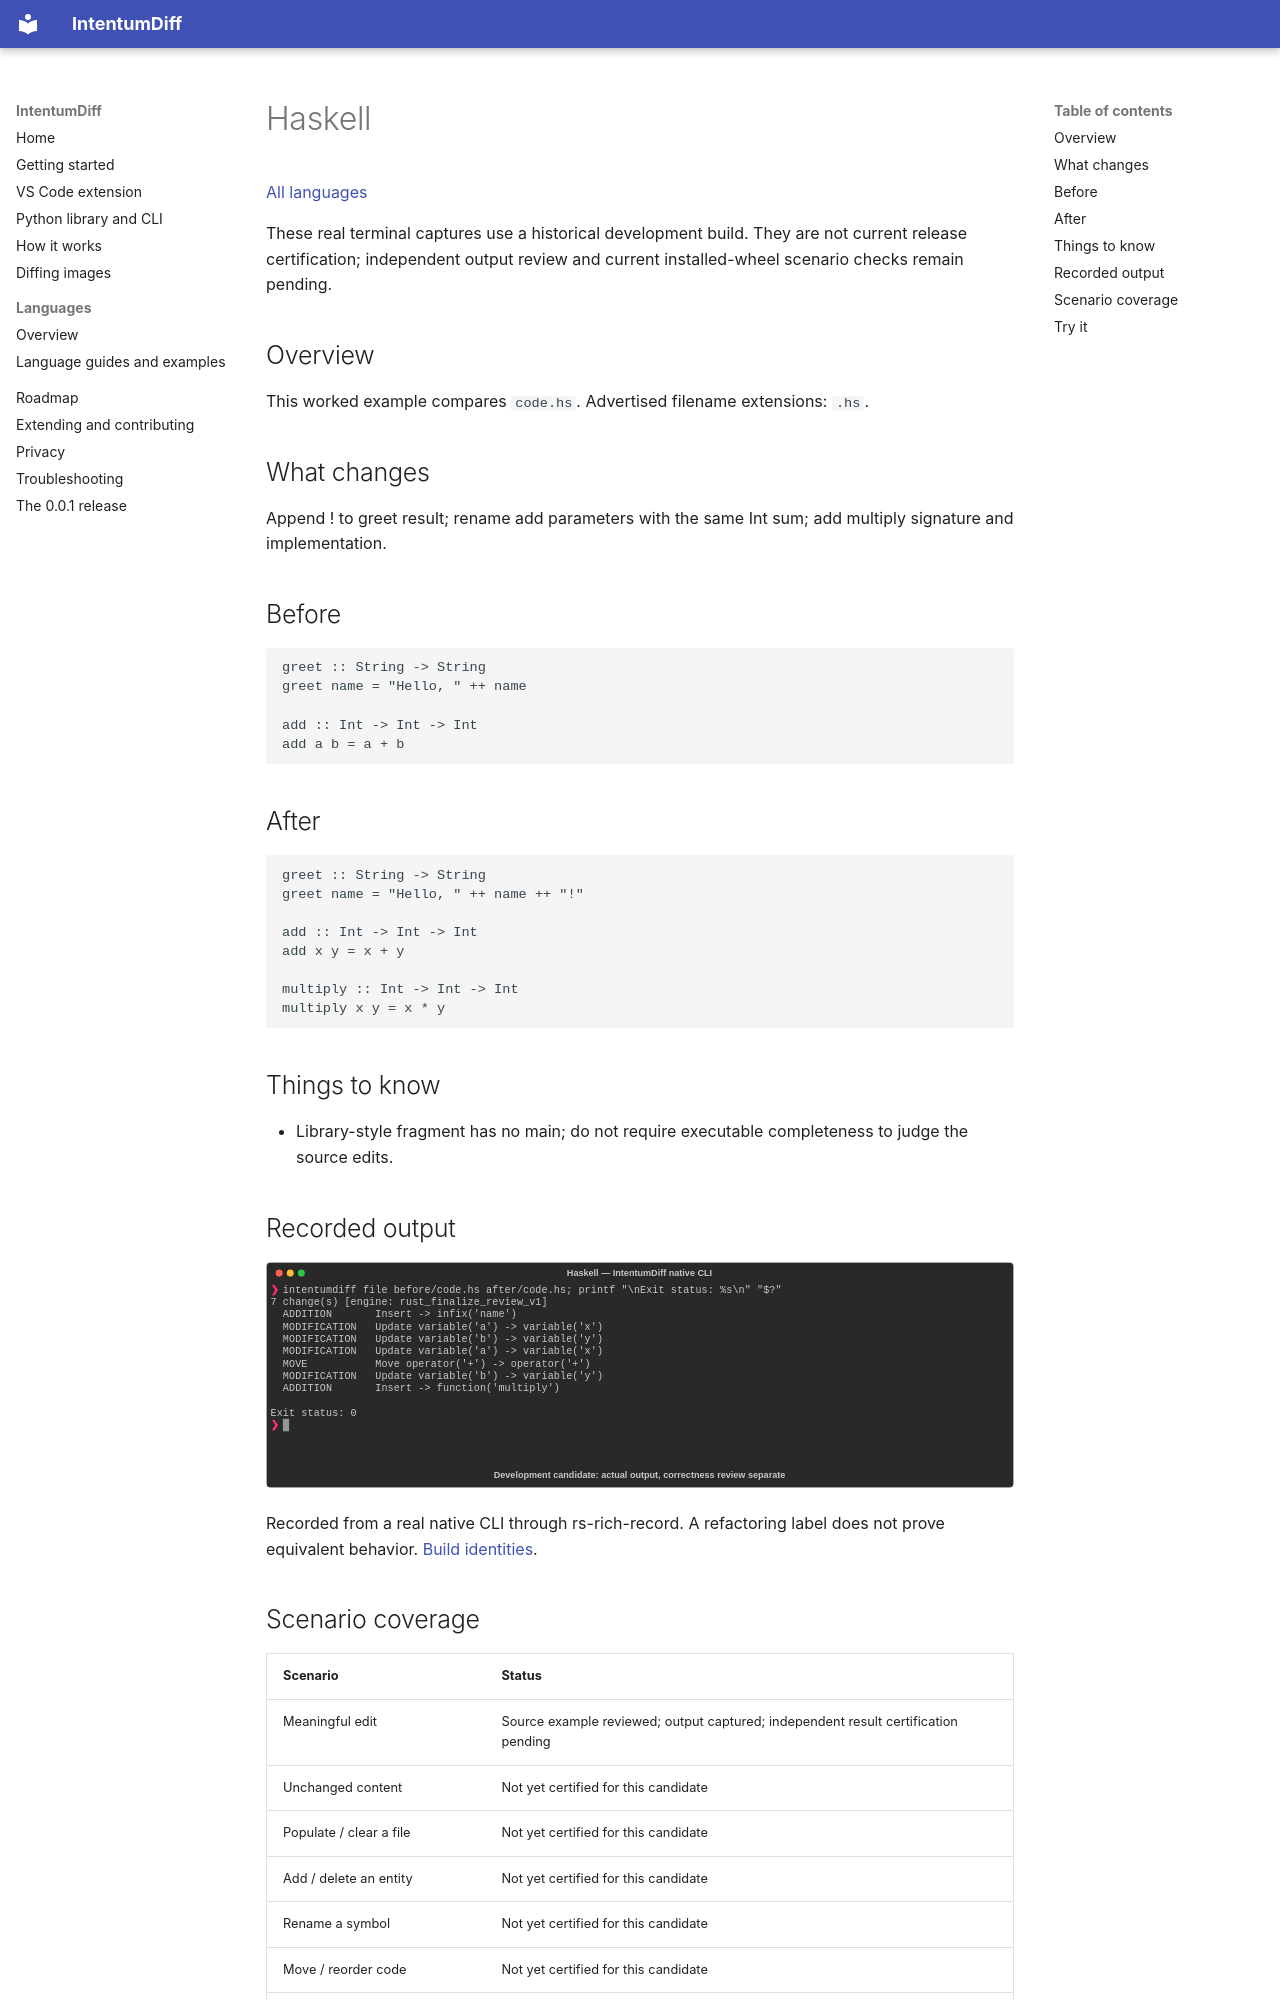

repository: buchochelliq-labs/intentumdiff-docs · page: languages/haskell/index.html · generator: mkdocs

# Haskell

[All languages](../gallery.md)

These real terminal captures use a historical development build. They are not current release certification; independent output review and current installed-wheel scenario checks remain pending.

## Overview

This worked example compares `code.hs`. Advertised filename extensions: `.hs`.

## What changes

Append ! to greet result; rename add parameters with the same Int sum; add multiply signature and implementation.

## Before

````text
greet :: String -> String
greet name = "Hello, " ++ name

add :: Int -> Int -> Int
add a b = a + b
````

## After

````text
greet :: String -> String
greet name = "Hello, " ++ name ++ "!"

add :: Int -> Int -> Int
add x y = x + y

multiply :: Int -> Int -> Int
multiply x y = x * y
````

## Things to know

- Library-style fragment has no main; do not require executable completeness to judge the source edits.

## Recorded output

![Actual Haskell terminal capture](meaningful-change.svg)

Recorded from a real native CLI through rs-rich-record. A refactoring label does not prove equivalent behavior. [Build identities](../provenance.md).
